2-way image classification set "train_test_data" from GitHub (kmk9461/Interests_Portfolio); label vocabulary: crochet stitches, knitting stitches.

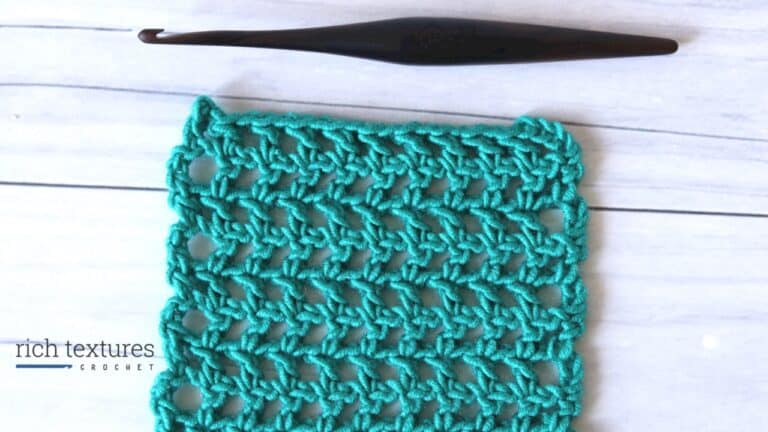
Label: crochet stitches

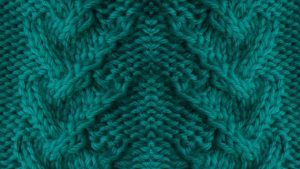
Label: knitting stitches

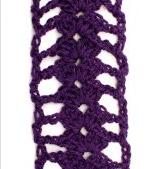
Label: crochet stitches

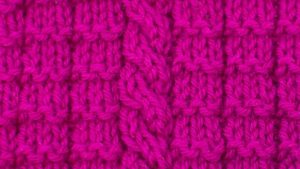
Label: knitting stitches

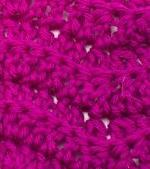
Label: crochet stitches

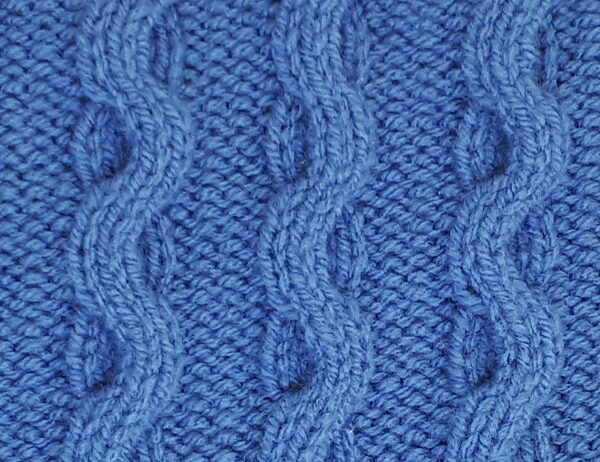
Label: knitting stitches
